Image classification data set "dataset" (drgusimyth/diabetes_classifier on GitHub). Class labels (2): diabetic, healthy.

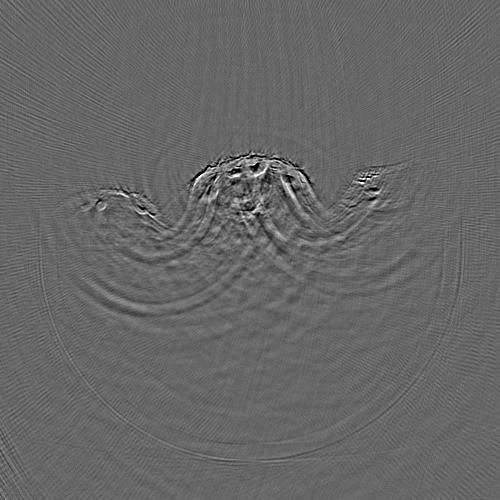
Label: diabetic

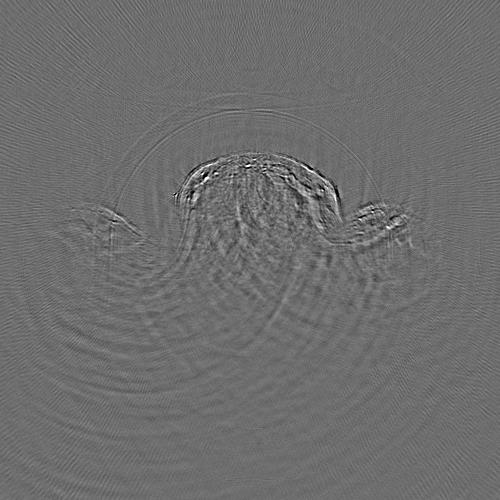
Label: diabetic

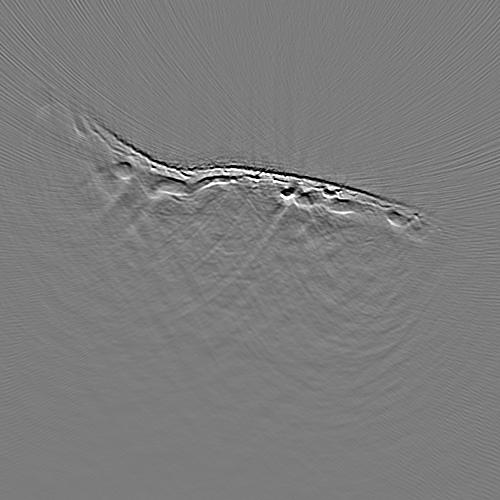
Label: healthy

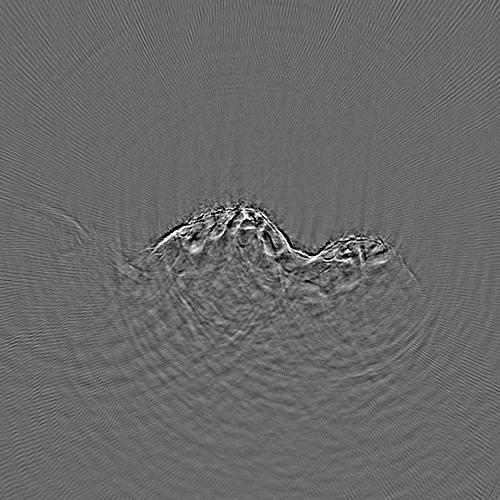
Label: diabetic

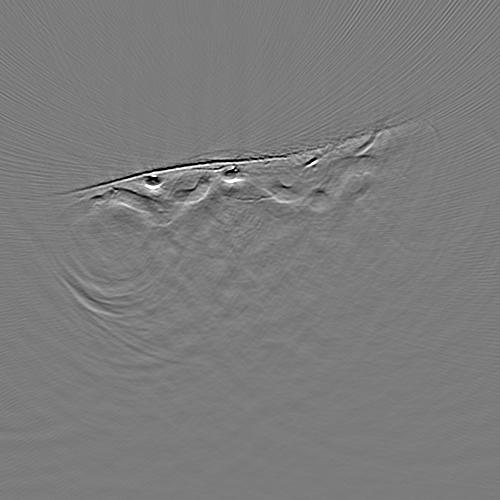
Label: healthy

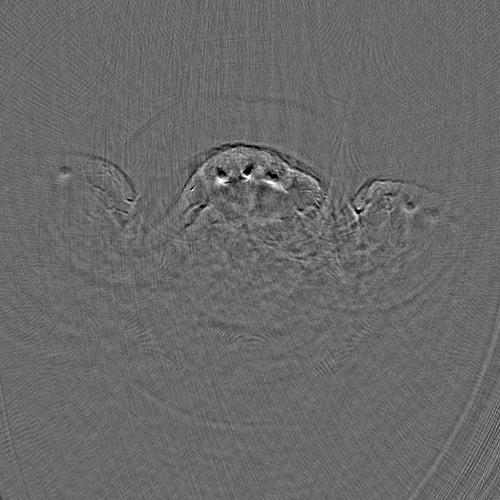
Label: healthy
